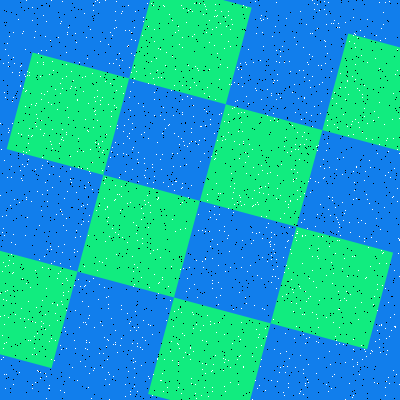

Data behind this chart, as committed beside it:
Type, X, Y
Salt, 245, 162
Salt, 359, 236
Salt, 3, 63
Salt, 262, 308
Salt, 93, 127
Salt, 18, 133
Salt, 159, 282
Salt, 318, 258
Salt, 273, 113
Salt, 255, 262
Salt, 385, 288
Salt, 137, 346
Salt, 198, 144
Salt, 157, 199
Salt, 271, 259
Salt, 266, 336
Salt, 25, 91
Salt, 379, 102
Salt, 205, 6
Salt, 162, 133
Salt, 178, 364
Salt, 295, 367
Salt, 172, 20
Salt, 399, 276
Salt, 182, 112
Salt, 204, 93
Salt, 87, 58
Salt, 64, 392
Salt, 310, 87
Salt, 273, 249
Salt, 130, 391
Salt, 13, 384
Salt, 397, 70
Salt, 50, 40
Salt, 95, 110
Salt, 138, 181
Salt, 197, 297
Salt, 286, 294
Salt, 190, 359
Salt, 348, 135
Salt, 123, 93
Salt, 296, 178
Salt, 241, 308
Salt, 89, 373
Salt, 280, 353
Salt, 214, 16
Salt, 5, 49
Salt, 221, 34
Salt, 271, 282
Salt, 263, 46
Salt, 130, 394
Salt, 337, 127
Salt, 121, 305
Salt, 109, 384
Salt, 339, 343
Salt, 126, 154
Salt, 312, 256
Salt, 78, 138
Salt, 259, 385
Salt, 397, 49
... 3,140 more rows
